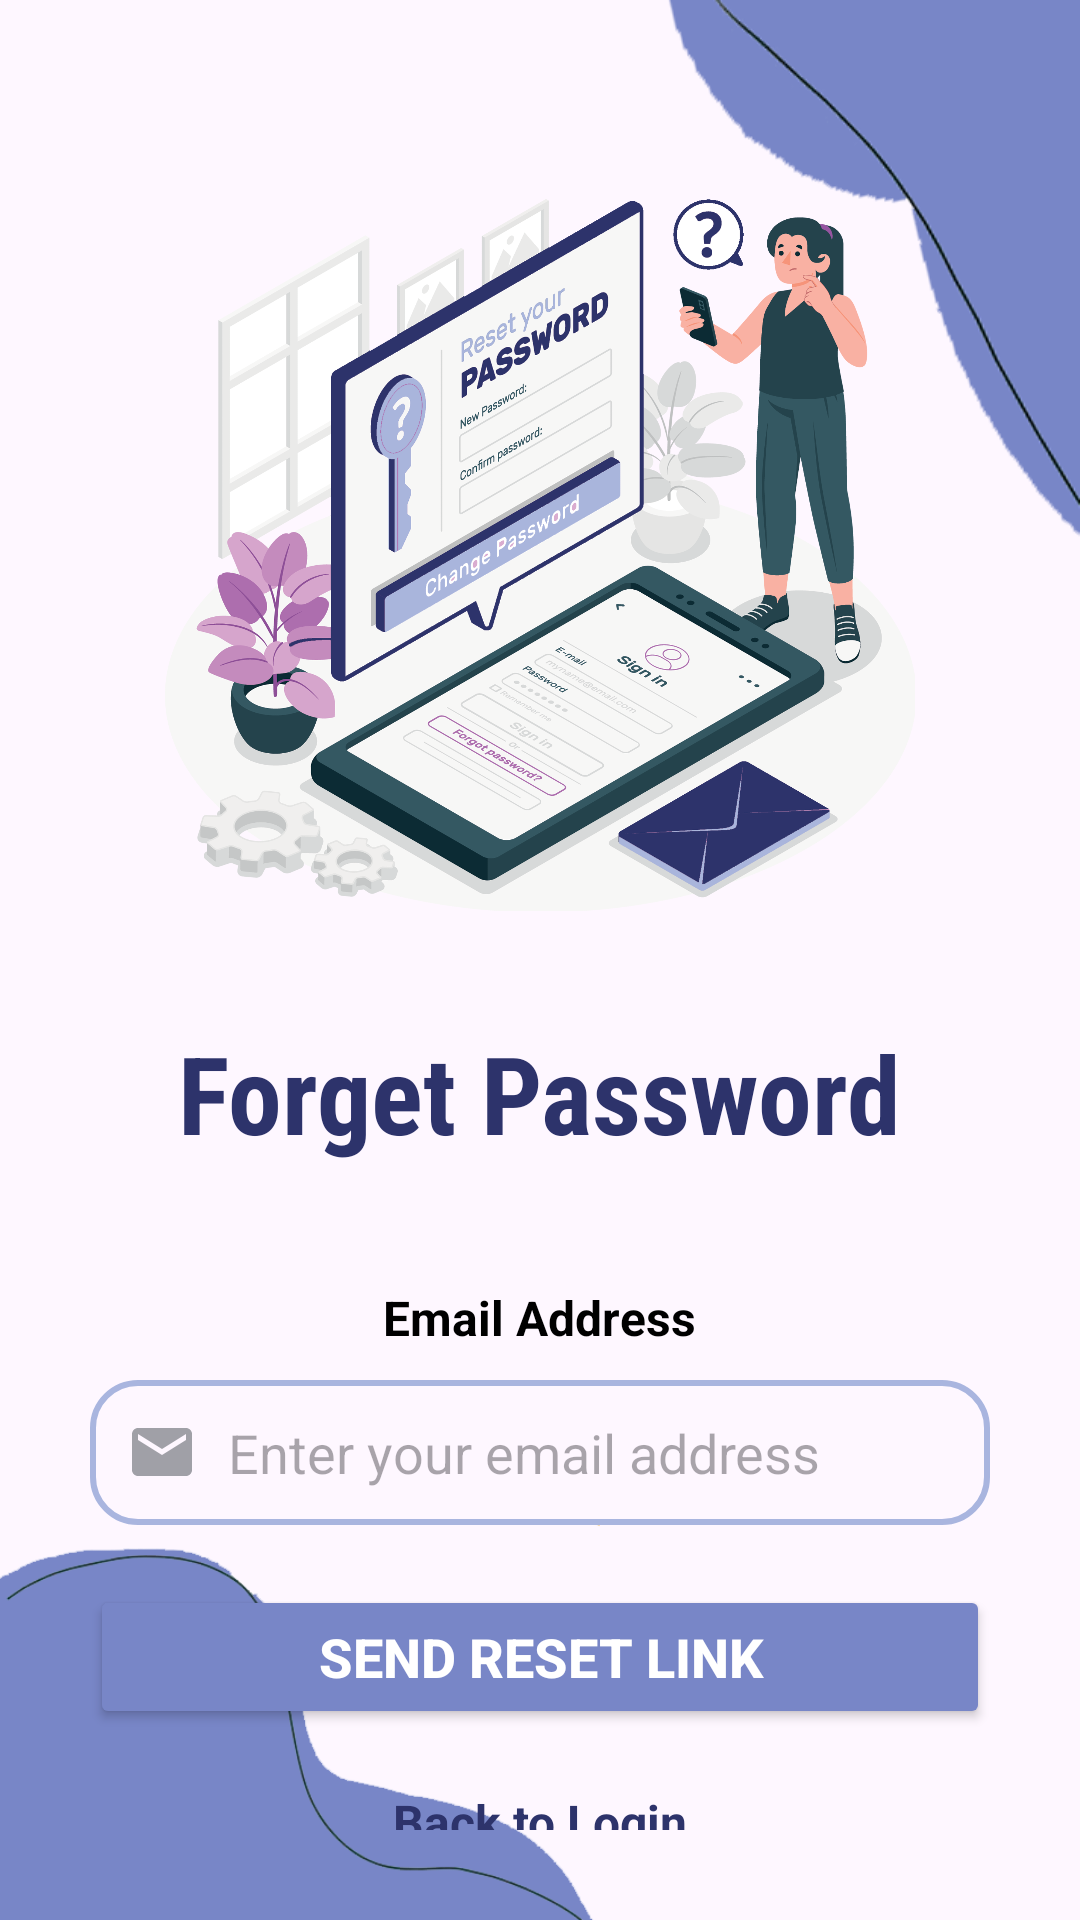

This screen was rendered from an Android layout file. Write that file and the resources it references.
<!-- AndroidManifest.xml: application theme Theme.TUGAS2 -->
<!-- res/layout/activity_forget_password.xml -->
<?xml version="1.0" encoding="utf-8"?>
<RelativeLayout xmlns:android="http://schemas.android.com/apk/res/android"
    xmlns:app="http://schemas.android.com/apk/res-auto"
    xmlns:tools="http://schemas.android.com/tools"
    android:layout_width="match_parent"
    android:layout_height="match_parent"
    tools:context=".Forget_Password">

    <ImageView
        android:id="@+id/img2"
        android:layout_width="200dp"
        android:layout_height="200dp"
        android:layout_alignParentEnd="true"
        android:layout_marginEnd="-26dp"
        android:src="@drawable/bg2"/>

    <ImageView
        android:id="@+id/img3"
        android:layout_width="200dp"
        android:layout_height="200dp"
        android:layout_alignParentBottom="true"
        android:layout_marginBottom="-19dp"
        android:src="@drawable/bg1"/>

    <ImageView
        android:id="@+id/img1"
        android:layout_width="250dp"
        android:layout_height="250dp"
        android:layout_centerHorizontal="true"
        android:layout_alignParentTop="true"
        android:layout_marginTop="60dp"
        android:src="@drawable/reset_password" />

    <TextView
        android:id="@+id/teksforgot"
        android:layout_width="wrap_content"
        android:layout_height="wrap_content"
        android:layout_below="@id/img1"
        android:layout_centerHorizontal="true"
        android:layout_marginTop="30dp"
        android:text="@string/textforgot"
        android:textSize="36sp"
        android:textStyle="bold"
        android:textColor="@color/biruterang"
        android:fontFamily="sans-serif-condensed" />

    <LinearLayout
        android:id="@+id/loginForm"
        android:layout_width="match_parent"
        android:layout_height="wrap_content"
        android:layout_below="@id/teksforgot"
        android:layout_marginTop="10dp"
        android:padding="30dp"
        android:orientation="vertical"
        android:gravity="center_horizontal">

        <TextView
            android:layout_width="wrap_content"
            android:layout_height="wrap_content"
            android:text="@string/Etext"
            android:textStyle="bold"
            android:textSize="16sp"
            android:textColor="@color/black"
            android:layout_marginBottom="10dp"/>

        <EditText
            android:id="@+id/etEmail"
            android:layout_width="match_parent"
            android:layout_height="wrap_content"
            android:hint="@string/Etext1"
            android:padding="12dp"
            android:background="@drawable/costum"
            android:inputType="textEmailAddress"
            android:drawableStart="@drawable/ic_email"
            android:drawablePadding="10dp"/>

        <Button
            android:id="@+id/btnLogin"
            android:layout_width="match_parent"
            android:layout_height="wrap_content"
            android:layout_marginTop="20dp"
            android:text="@string/textforgot1"
            android:textSize="18sp"
            android:textStyle="bold"
            android:backgroundTint="@color/biru"
            android:textColor="@color/white" />

        <TextView
            android:layout_width="match_parent"
            android:layout_height="wrap_content"
            android:text="@string/textforgot2"
            android:textColor="@color/biruterang"
            android:textStyle="bold"
            android:textSize="16sp"
            android:gravity="center"
            android:layout_marginTop="20dp"/>
    </LinearLayout>

</RelativeLayout>
<!-- resources referenced by this layout -->
<resources>
  <color name="biru">#7886C7</color>
  <color name="biruterang">#2D336B</color>
  <color name="black">#FF000000</color>
  <color name="white">#FFFFFFFF</color>
  <!-- drawable bg1: png bitmap (drawable, 18827 bytes) -->
  <!-- drawable bg2: png bitmap (drawable, 32223 bytes) -->
  <!-- drawable costum (drawable) -->
  <?xml version="1.0" encoding="utf-8"?>
  <shape xmlns:android="http://schemas.android.com/apk/res/android"
      android:shape="rectangle" >
  
      <stroke
          android:width="2dp"
          android:color="@color/birumuda" />
      <corners
      android:radius="15dp"
          />
  
  </shape>
  <!-- drawable ic_email (drawable) -->
  <vector xmlns:android="http://schemas.android.com/apk/res/android" android:height="24dp" android:tint="#A0A0A7" android:viewportHeight="24" android:viewportWidth="24" android:width="24dp">
        
      <path android:fillColor="@android:color/white" android:pathData="M20,4L4,4c-1.1,0 -1.99,0.9 -1.99,2L2,18c0,1.1 0.9,2 2,2h16c1.1,0 2,-0.9 2,-2L22,6c0,-1.1 -0.9,-2 -2,-2zM20,8l-8,5 -8,-5L4,6l8,5 8,-5v2z"/>
      
  </vector>
  <!-- drawable reset_password: png bitmap (drawable, 875530 bytes) -->
  <string name="Etext">Email Address</string>
  <string name="Etext1">Enter your email address</string>
  <string name="textforgot">Forget Password</string>
  <string name="textforgot1">Send Reset Link</string>
  <string name="textforgot2">Back to Login</string>
  <style name="Theme.TUGAS2" parent="Base.Theme.TUGAS2" />
  <color name="birumuda">#A9B5DF</color>
  <style name="Base.Theme.TUGAS2" parent="Theme.Material3.DayNight.NoActionBar">
          
          
      </style>
</resources>
